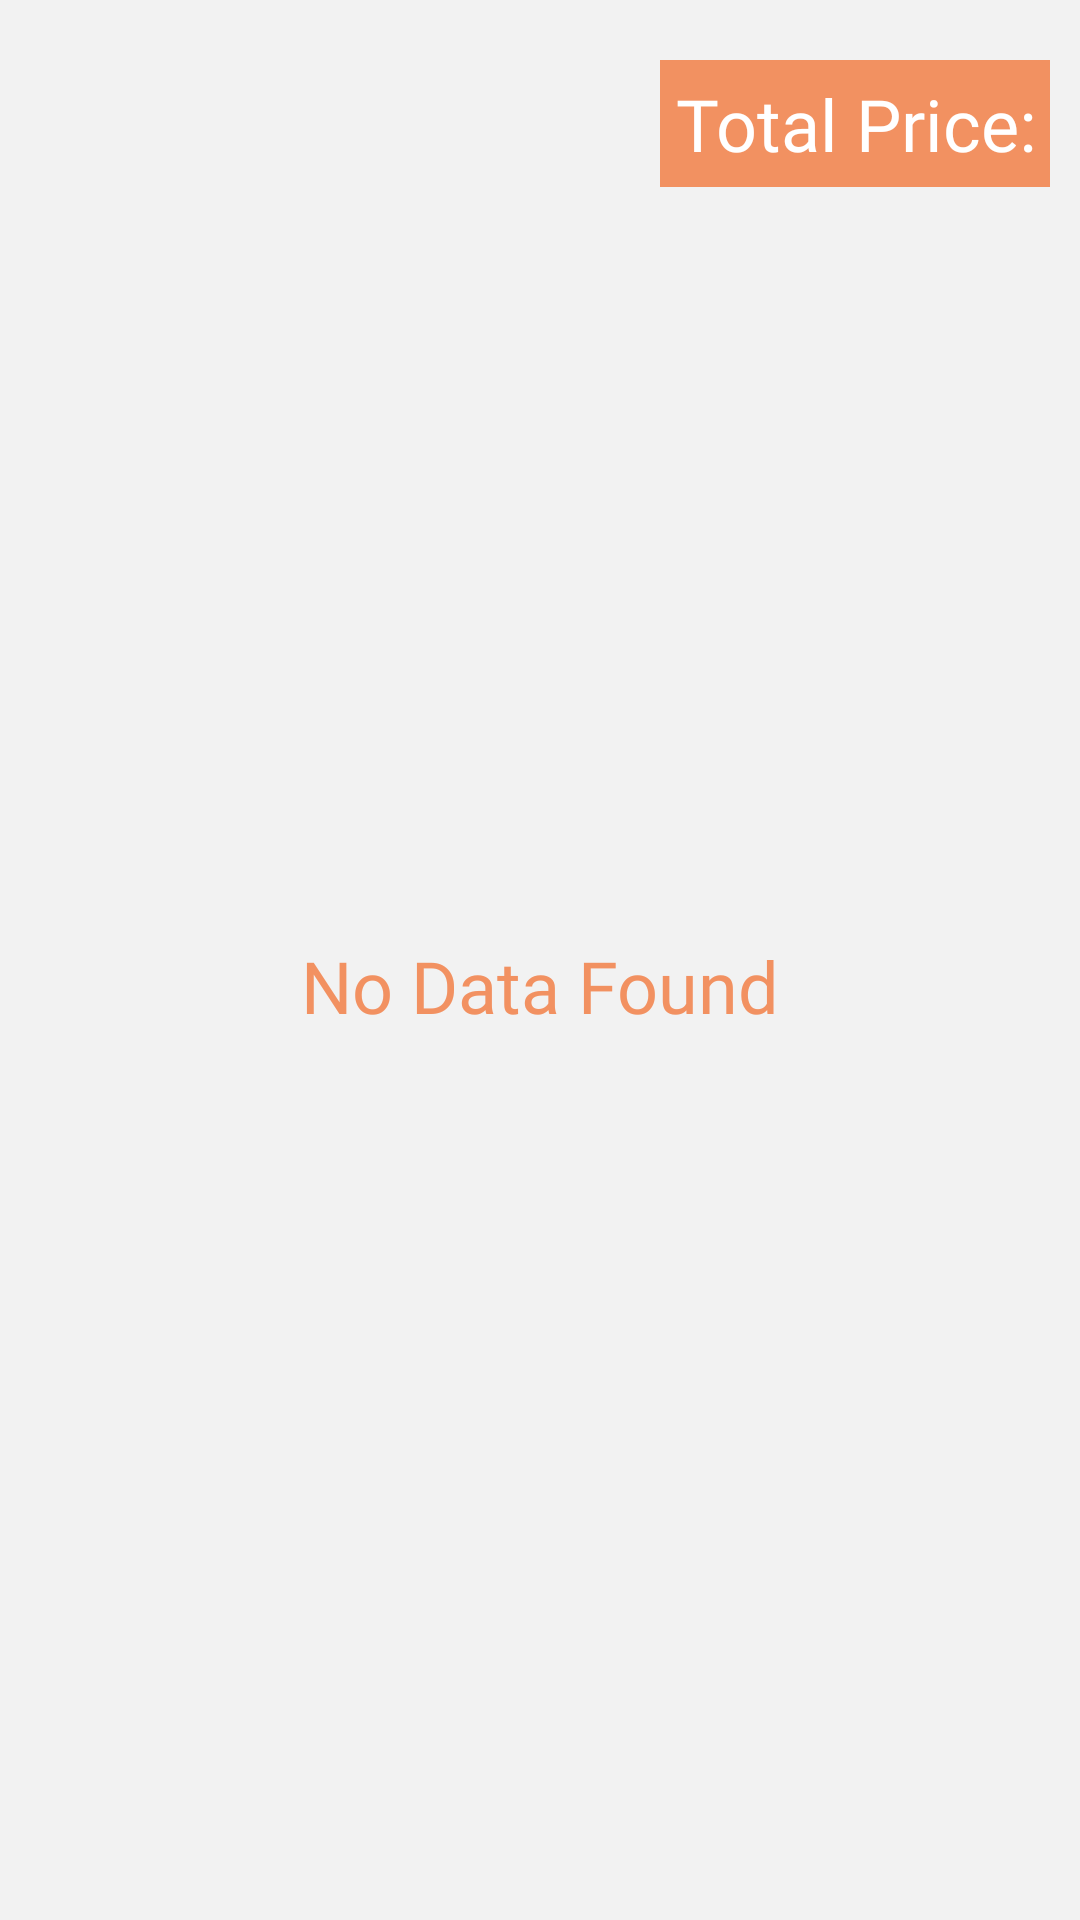

Produce the Android XML layout that renders to this screen, including the resource entries it uses.
<!-- AndroidManifest.xml: application theme AppTheme -->
<!-- res/layout/activity_expense_report.xml -->
<?xml version="1.0" encoding="utf-8"?>
<LinearLayout
    xmlns:android="http://schemas.android.com/apk/res/android"
    xmlns:app="http://schemas.android.com/apk/res-auto"
    android:orientation="vertical"
    android:layout_width="match_parent"
    android:layout_height="match_parent"
    android:background="@color/grey_5">

    <ScrollView
        android:layout_width="match_parent"
        android:layout_height="match_parent">

        <LinearLayout
            android:layout_width="match_parent"
            android:layout_height="wrap_content"
            android:orientation="vertical" >

            <androidx.recyclerview.widget.RecyclerView
                android:id="@+id/recycler"
                android:layout_width="match_parent"
                android:layout_height="wrap_content"
                android:layout_margin="10dp"
                android:background="?android:attr/selectableItemBackground">

            </androidx.recyclerview.widget.RecyclerView>

            <LinearLayout
                android:layout_width="match_parent"
                android:layout_height="wrap_content"
                android:gravity="right"
                android:orientation="vertical">

                <TextView
                    android:id="@+id/txt_total_price"
                    android:layout_width="wrap_content"
                    android:layout_height="wrap_content"
                    android:layout_marginRight="10dp"
                    android:background="@color/colorAccent"
                    android:gravity="right"
                    android:padding="5dp"
                    android:text="@string/total_price"
                    android:textColor="#fff"
                    android:textSize="24sp"
                    app:fontFamily="@font/sailec_regular" />
            </LinearLayout>

            <LinearLayout
                android:layout_width="match_parent"
                android:layout_height="match_parent"
                android:gravity="center"
                android:orientation="vertical">

                <ImageView
                    android:id="@+id/image_no_product"
                    android:layout_width="300dp"
                    android:layout_height="200dp"
                    android:layout_marginTop="50dp" />

                <TextView
                    android:id="@+id/txt_no_products"
                    android:layout_width="match_parent"
                    android:layout_height="wrap_content"
                    android:fontFamily="@font/sailec_regular"
                    android:gravity="center"
                    android:text="@string/no_data_found"
                    android:textColor="@color/colorPrimary"
                    android:textSize="24sp" />
            </LinearLayout>
        </LinearLayout>
    </ScrollView>

</LinearLayout>
<!-- resources referenced by this layout -->
<resources>
  <color name="colorAccent">#f29161</color>
  <color name="colorPrimary">#f29161</color>
  <color name="grey_5">#f2f2f2</color>
  <string name="no_data_found">No Data Found</string>
  <string name="total_price">Total Price: </string>
  <style name="AppTheme" parent="Theme.AppCompat.Light.DarkActionBar">
          
          <item name="colorPrimary">@color/colorPrimary</item>
          <item name="colorPrimaryDark">@color/colorPrimaryDark</item>
          <item name="colorAccent">@color/colorAccent</item>
          <item name="android:windowContentOverlay">@null</item>
      </style>
  <color name="colorPrimaryDark">#f29161</color>
</resources>
